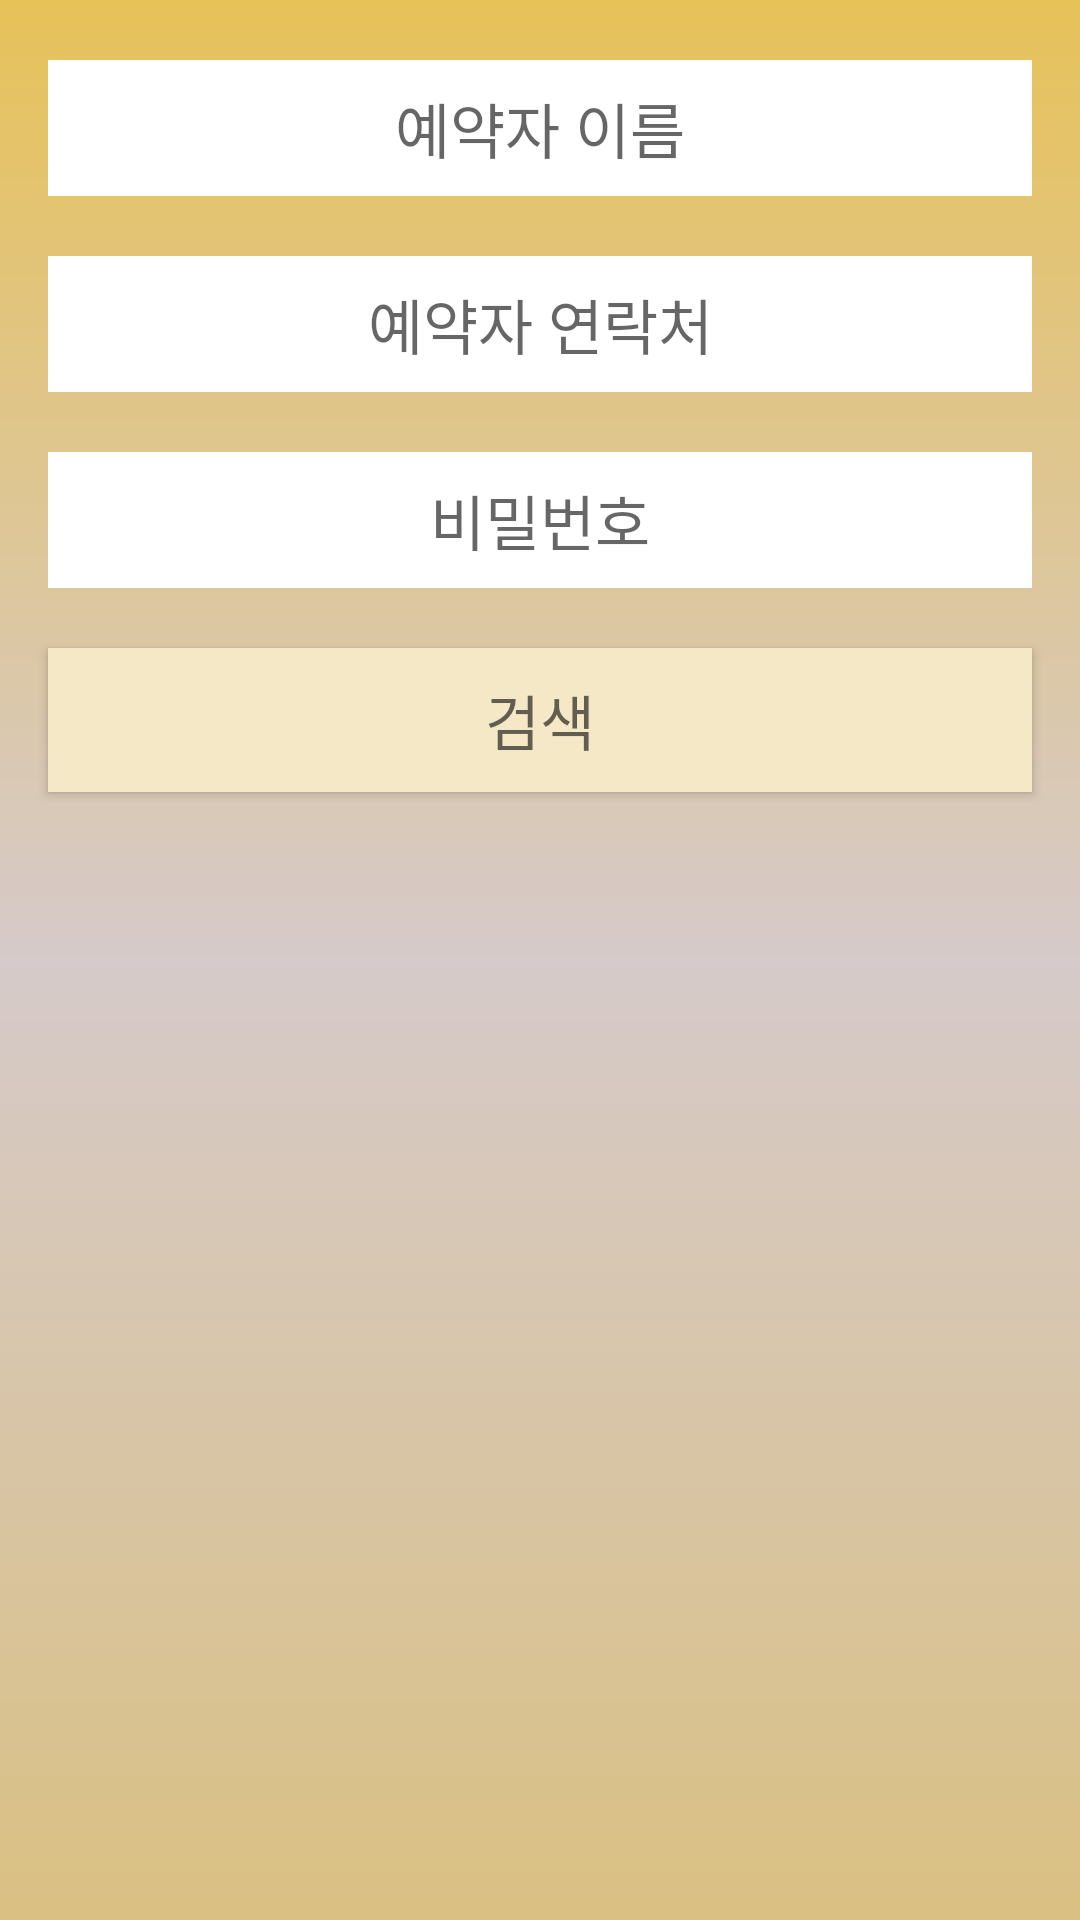

Android layout source for this screen:
<!-- AndroidManifest.xml: application theme AppTheme -->
<!-- res/layout/activity_reserve_confirm.xml -->
<?xml version="1.0" encoding="utf-8"?>
<LinearLayout xmlns:android="http://schemas.android.com/apk/res/android"
    xmlns:app="http://schemas.android.com/apk/res-auto"
    xmlns:tools="http://schemas.android.com/tools"
    android:layout_width="match_parent"
    android:layout_height="match_parent"
    android:orientation="vertical"
    android:background="@drawable/bg_brown_gradation"
    tools:context=".activity.reserve_confirm.ReserveConfirmActivity"
    >


    <EditText
        android:background="@color/colorWhite"
        android:padding="8dp"
        android:layout_marginLeft="16dp"
        android:layout_marginRight="16dp"
        android:id="@+id/confirm_et_name"
        android:layout_width="match_parent"
        android:layout_height="wrap_content"
        android:layout_marginTop="20dp"
        android:gravity="center"
        android:hint="예약자 이름"
        android:textSize="20dp"
        />
    <EditText
        android:background="@color/colorWhite"
        android:padding="8dp"
        android:layout_marginLeft="16dp"
        android:layout_marginRight="16dp"
        android:id="@+id/confirm_et_tel"
        android:layout_width="match_parent"
        android:layout_height="wrap_content"
        android:layout_marginTop="20dp"
        android:gravity="center"
        android:inputType="number"
        android:maxLength="12"
        android:hint="예약자 연락처"
        android:textSize="20dp"
        />

    <EditText
        android:background="@color/colorWhite"
        android:padding="8dp"
        android:layout_marginLeft="16dp"
        android:layout_marginRight="16dp"
        android:id="@+id/confirm_et_pw"
        android:layout_width="match_parent"
        android:layout_height="wrap_content"
        android:layout_marginTop="20dp"
        android:gravity="center"
        android:maxLength="12"
        android:textSize="20dp"
        android:hint="비밀번호"
        />

    <Button
        android:layout_marginLeft="16dp"
        android:layout_marginRight="16dp"
        android:id="@+id/confirm_btn_search"
        android:layout_width="match_parent"
        android:layout_height="wrap_content"
        android:layout_marginTop="20dp"
        android:gravity="center"
        android:hint="검색"
        android:background="@color/colorBrown"
        android:textSize="20dp"
        />

    <androidx.recyclerview.widget.RecyclerView
        android:id="@+id/confirm_recycler"
        android:layout_marginTop="8dp"
        android:layout_width="match_parent"
        android:layout_height="wrap_content"
        />

</LinearLayout>
<!-- resources referenced by this layout -->
<resources>
  <color name="colorBrown">#F4E8C7</color>
  <color name="colorWhite">#FFFFFF</color>
  <!-- drawable bg_brown_gradation (drawable-v24) -->
  <?xml version="1.0" encoding="utf-8"?>
  <shape xmlns:android="http://schemas.android.com/apk/res/android">
      <gradient
          android:startColor="#DAC082"
          android:centerColor="#D6CACA"
          android:endColor="#E7C259"
          android:angle="90"/>
  </shape>
  <style name="AppTheme" parent="Theme.AppCompat.Light.NoActionBar">
          
          <item name="colorPrimary">@color/colorMoreBrown</item>
          <item name="colorPrimaryDark">@color/colorMoreBrown</item>
          <item name="colorAccent">@color/colorAccent</item>
          <item name="android:textColor">@color/colorBlack</item>
      </style>
  <color name="colorMoreBrown">#ECCB7F</color>
  <color name="colorAccent">#FF5722</color>
  <color name="colorBlack">#000000</color>
</resources>
